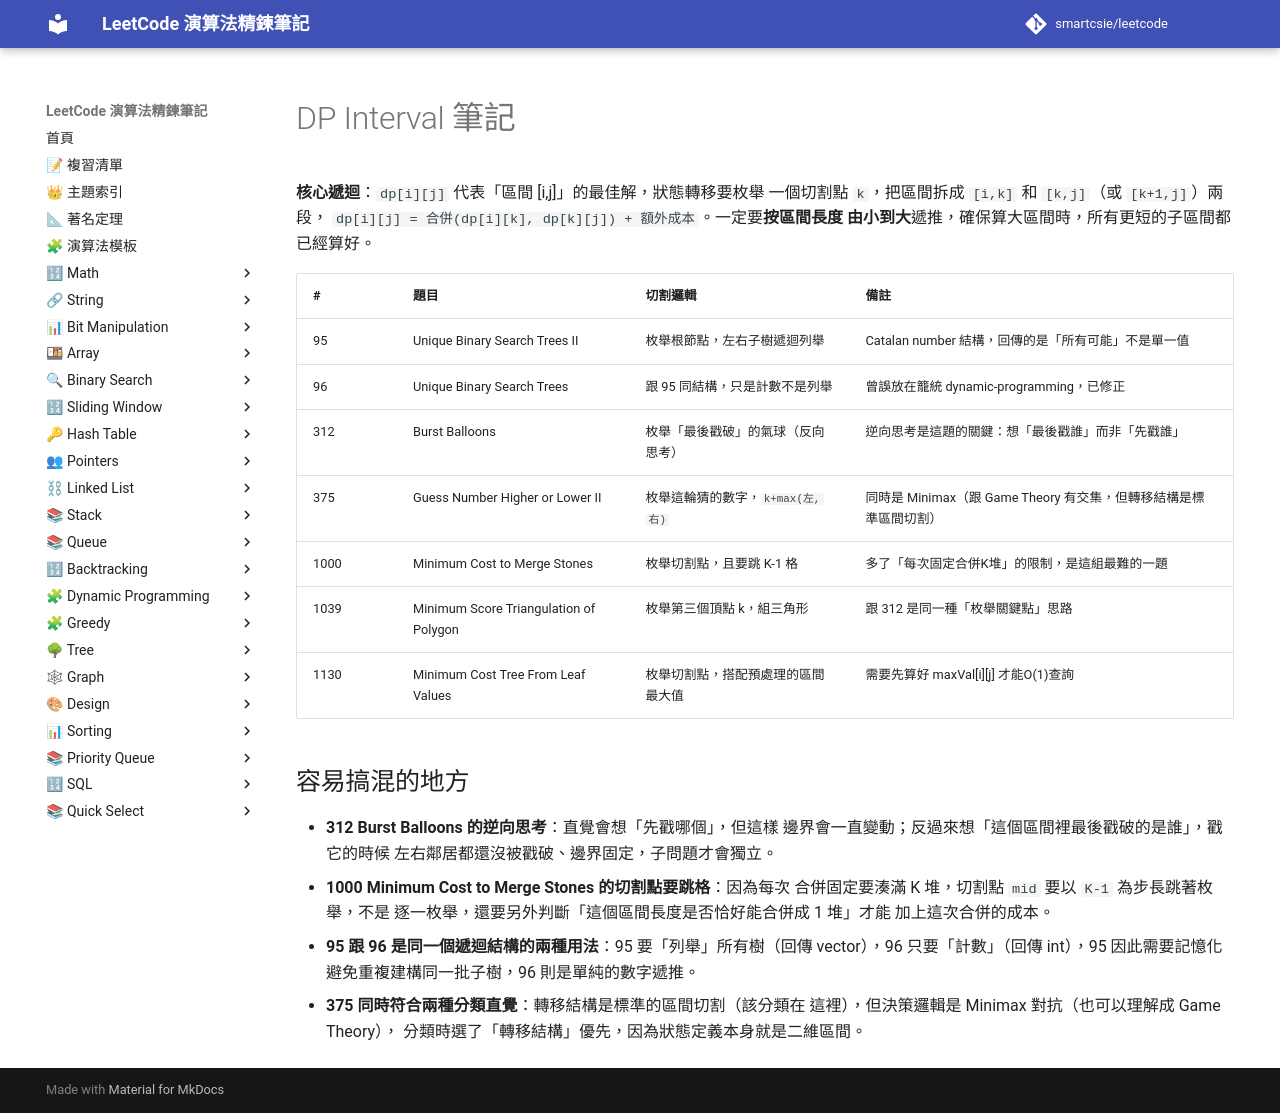

repository: smartcsie/leetcode · page: notes/dp-interval/index.html · generator: mkdocs

# DP Interval 筆記

**核心遞迴**：`dp[i][j]` 代表「區間 [i,j]」的最佳解，狀態轉移要枚舉
一個切割點 `k`，把區間拆成 `[i,k]` 和 `[k,j]`（或 `[k+1,j]`）兩段，
`dp[i][j] = 合併(dp[i][k], dp[k][j]) + 額外成本`。一定要**按區間長度
由小到大**遞推，確保算大區間時，所有更短的子區間都已經算好。

| # | 題目 | 切割邏輯 | 備註 |
|---|---|---|---|
| 95 | Unique Binary Search Trees II | 枚舉根節點，左右子樹遞迴列舉 | Catalan number 結構，回傳的是「所有可能」不是單一值 |
| 96 | Unique Binary Search Trees | 跟 95 同結構，只是計數不是列舉 | 曾誤放在籠統 dynamic-programming，已修正 |
| 312 | Burst Balloons | 枚舉「最後戳破」的氣球（反向思考） | 逆向思考是這題的關鍵：想「最後戳誰」而非「先戳誰」 |
| 375 | Guess Number Higher or Lower II | 枚舉這輪猜的數字，`k+max(左,右)` | 同時是 Minimax（跟 Game Theory 有交集，但轉移結構是標準區間切割） |
| 1000 | Minimum Cost to Merge Stones | 枚舉切割點，且要跳 K-1 格 | 多了「每次固定合併K堆」的限制，是這組最難的一題 |
| 1039 | Minimum Score Triangulation of Polygon | 枚舉第三個頂點 k，組三角形 | 跟 312 是同一種「枚舉關鍵點」思路 |
| 1130 | Minimum Cost Tree From Leaf Values | 枚舉切割點，搭配預處理的區間最大值 | 需要先算好 maxVal[i][j] 才能O(1)查詢 |

## 容易搞混的地方

- **312 Burst Balloons 的逆向思考**：直覺會想「先戳哪個」，但這樣
  邊界會一直變動；反過來想「這個區間裡最後戳破的是誰」，戳它的時候
  左右鄰居都還沒被戳破、邊界固定，子問題才會獨立。
- **1000 Minimum Cost to Merge Stones 的切割點要跳格**：因為每次
  合併固定要湊滿 K 堆，切割點 `mid` 要以 `K-1` 為步長跳著枚舉，不是
  逐一枚舉，還要另外判斷「這個區間長度是否恰好能合併成 1 堆」才能
  加上這次合併的成本。
- **95 跟 96 是同一個遞迴結構的兩種用法**：95 要「列舉」所有樹（回傳
  vector<TreeNode*>），96 只要「計數」（回傳 int），95 因此需要記憶化
  避免重複建構同一批子樹，96 則是單純的數字遞推。
- **375 同時符合兩種分類直覺**：轉移結構是標準的區間切割（該分類在
  這裡），但決策邏輯是 Minimax 對抗（也可以理解成 Game Theory），
  分類時選了「轉移結構」優先，因為狀態定義本身就是二維區間。
